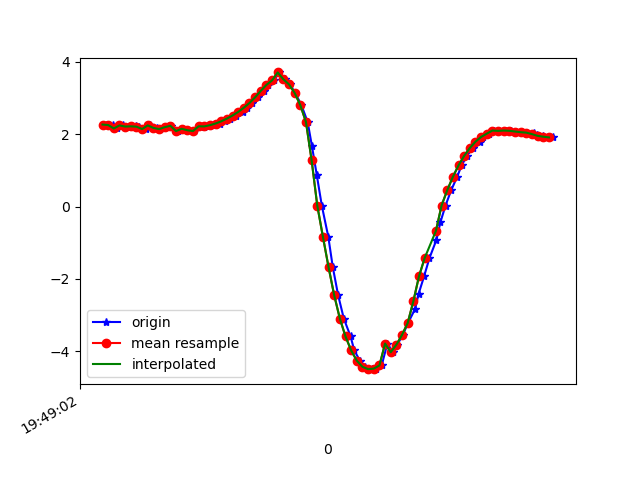

The file beside this chart, header and first rows:
1617738542197, 434178833705531, 2.264058, -4.6068854, 8.348094
1617738542218, 434178852936301, 2.25, -4.57, 8.372
1617738542232, 434178872167071, 2.156, -4.599, 8.381
1617738542252, 434178891397841, 2.24, -4.603, 8.357
1617738542271, 434178910628611, 2.208, -4.568, 8.384
1617738542298, 434178929859381, 2.215, -4.701, 8.309
1617738542309, 434178949090151, 2.206, -4.659, 8.335
1617738542333, 434178968320921, 2.14, -4.679, 8.341
1617738542347, 434178987551691, 2.24, -4.716, 8.293
1617738542373, 434179006782461, 2.171, -4.69, 8.327
1617738542385, 434179026013231, 2.138, -4.8, 8.272
1617738542404, 434179045244001, 2.191, -4.8, 8.258
1617738542422, 434179064474771, 2.229, -4.389, 8.474
1617738542448, 434179083705541, 2.084, -4.921, 8.215
1617738542461, 434179103060734, 2.147, -4.886, 8.22
1617738542480, 434179122291504, 2.107, -4.849, 8.251
1617738542502, 434179141522274, 2.083, -4.964, 8.189
1617738542522, 434179160753044, 2.216, -4.953, 8.161
1617738542540, 434179179983814, 2.21, -4.926, 8.179
1617738542556, 434179199214584, 2.215, -4.934, 8.172
1617738542578, 434179218445354, 2.246, -4.94, 8.16
1617738542597, 434179237676124, 2.292, -4.939, 8.148
1617738542614, 434179256906894, 2.353, -4.931, 8.136
1617738542632, 434179276137664, 2.428, -4.922, 8.119
1617738542653, 434179295368434, 2.513, -4.923, 8.092
1617738542676, 434179314599204, 2.611, -4.932, 8.056
1617738542690, 434179333829974, 2.728, -4.928, 8.02
1617738542709, 434179353060744, 2.859, -4.939, 7.967
1617738542729, 434179372291514, 3.016, -5, 7.871
1617738542753, 434179391522284, 3.193, -5.111, 7.728
1617738542767, 434179410753054, 3.358, -5.264, 7.553
1617738542786, 434179429983824, 3.483, -5.464, 7.352
1617738542805, 434179449214594, 3.704, -5.533, 7.191
1617738542827, 434179468445364, 3.514, -5.896, 6.994
1617738542843, 434179487676134, 3.373, -6.125, 6.866
1617738542862, 434179506906904, 3.137, -6.371, 6.754
1617738542884, 434179526137674, 2.8, -6.627, 6.655
1617738542906, 434179545368444, 2.334, -6.878, 6.58
1617738542921, 434179564599214, 1.675, -7.088, 6.556
1617738542938, 434179583829984, 0.8825, -7.226, 6.56
1617738542956, 434179603060754, 0.02766, -7.26, 6.583
1617738542979, 434179622291524, -0.8348, -7.208, 6.587
1617738542995, 434179641522294, -1.676, -7.084, 6.561
1617738543014, 434179660753064, -2.455, -6.841, 6.574
1617738543034, 434179679983834, -3.096, -6.532, 6.617
1617738543058, 434179699214604, -3.59, -6.267, 6.624
1617738543071, 434179718445374, -3.976, -6.099, 6.56
1617738543091, 434179737676144, -4.259, -5.998, 6.475
1617738543110, 434179756906914, -4.428, -5.92, 6.434
1617738543133, 434179776137684, -4.493, -5.854, 6.448
1617738543147, 434179795368454, -4.477, -5.798, 6.51
1617738543168, 434179814599224, -4.391, -5.726, 6.631
1617738543188, 434179833829994, -3.786, -6.166, 6.61
1617738543208, 434179853060764, -4.024, -5.524, 7.024
1617738543223, 434179872291534, -3.819, -5.347, 7.271
1617738543243, 434179891522304, -3.546, -5.231, 7.49
1617738543261, 434179910753074, -3.22, -5.127, 7.707
1617738543286, 434179929983844, -2.835, -5.025, 7.922
1617738543299, 434179949214614, -2.404, -4.909, 8.134
1617738543318, 434179968445384, -1.931, -4.772, 8.339
1617738543337, 434179987676154, -1.426, -4.638, 8.514
... 23 more rows
